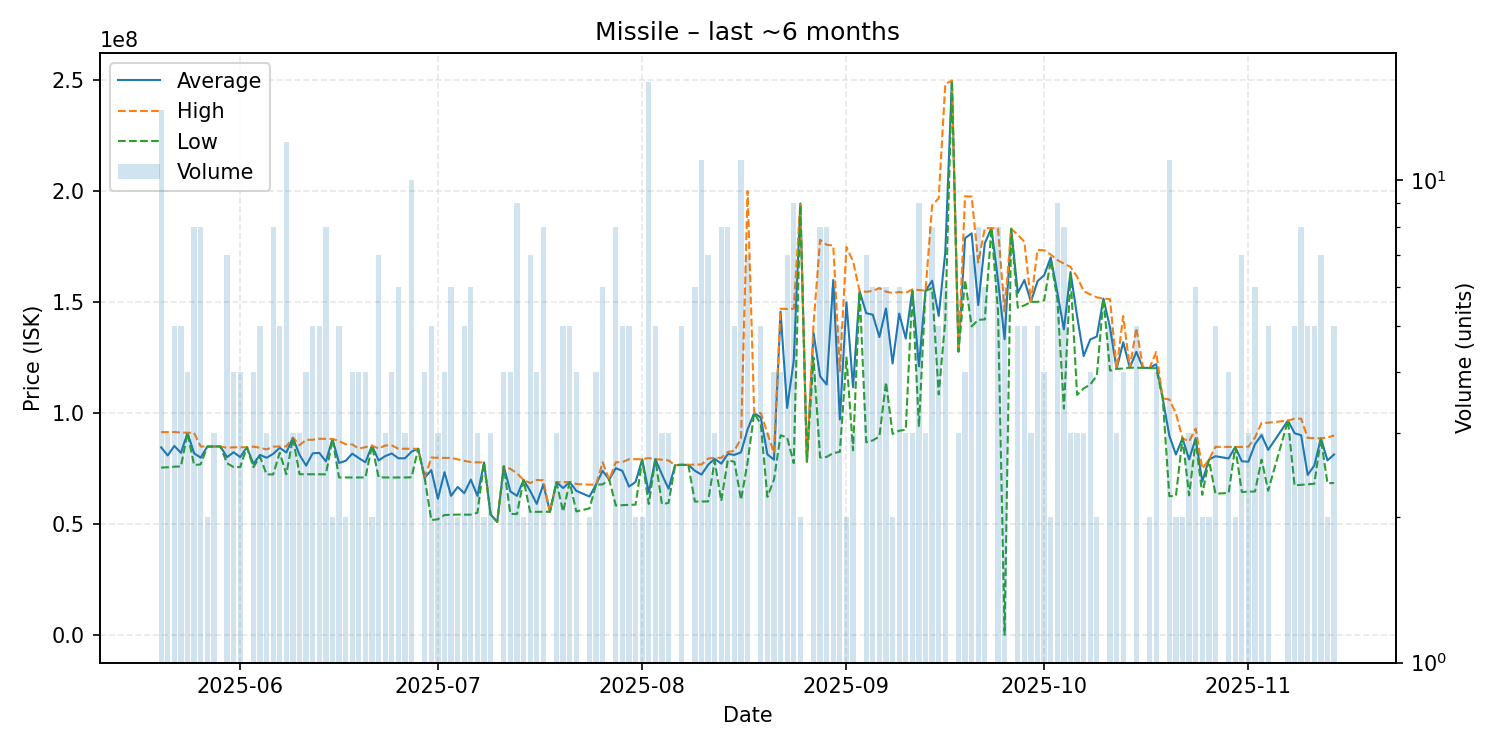

The file beside this chart, header and first rows:
date, average, highest, lowest, order_count, volume
2025-05-20, 84570000, 91425000, 75440000, 14, 14
2025-05-21, 80906667, 91480000, 75620000, 2, 3
2025-05-22, 85234000, 91470000, 75870000, 5, 5
2025-05-23, 82090000, 91240000, 75970000, 5, 5
2025-05-24, 91112500, 91140000, 91040000, 4, 4
2025-05-25, 81901250, 91120000, 76600000, 7, 8
2025-05-26, 79925000, 84950000, 76910000, 6, 8
2025-05-27, 84925000, 84930000, 84920000, 2, 2
2025-05-28, 84963333, 84970000, 84960000, 3, 3
2025-05-29, 84970000, 84970000, 84970000, 1, 1
2025-05-30, 80147143, 84380000, 77410000, 7, 7
2025-05-31, 82375000, 84600000, 75700000, 4, 4
2025-06-01, 80160000, 84620000, 75700000, 4, 4
2025-06-02, 84640000, 84640000, 84640000, 1, 1
2025-06-03, 77147500, 84900000, 75660000, 4, 4
2025-06-04, 81158000, 84360000, 80360000, 5, 5
2025-06-05, 79880000, 83630000, 72380000, 3, 3
2025-06-06, 81633750, 84890000, 72380000, 8, 8
2025-06-07, 84386000, 84965000, 82130000, 5, 5
2025-06-08, 82248333, 84980000, 72420000, 9, 12
2025-06-09, 88906667, 88910000, 88900000, 3, 3
2025-06-10, 81173333, 85525000, 72470000, 3, 3
2025-06-11, 76382500, 87990000, 72470000, 4, 4
2025-06-12, 81878000, 88000000, 72475000, 5, 5
2025-06-13, 82056000, 88430000, 72490000, 5, 5
2025-06-14, 78250000, 88400000, 72420000, 7, 8
2025-06-15, 88330000, 88370000, 88290000, 2, 2
2025-06-16, 77556000, 87385000, 71000000, 5, 5
2025-06-17, 78500000, 85990000, 71010000, 2, 2
2025-06-18, 81722500, 85900000, 71000000, 4, 4
2025-06-19, 79750000, 83990000, 71010000, 4, 4
2025-06-20, 77857500, 84705000, 71010000, 4, 4
2025-06-21, 85360000, 85400000, 85320000, 2, 2
2025-06-22, 78678571, 84000000, 71110000, 7, 7
2025-06-23, 80626667, 85435000, 71010000, 3, 3
2025-06-24, 81812500, 85410000, 71010000, 4, 4
2025-06-25, 79641667, 83970000, 71010000, 5, 6
2025-06-26, 79630000, 83945000, 71000000, 3, 3
2025-06-27, 82650000, 83940000, 71100000, 9, 10
2025-06-28, 83920000, 83920000, 83920000, 1, 1
2025-06-29, 70892500, 71010000, 70550000, 4, 4
2025-06-30, 74330000, 79975000, 51800000, 5, 5
2025-07-01, 61420000, 79860000, 52200000, 2, 3
2025-07-02, 73372500, 79840000, 54090000, 4, 4
2025-07-03, 62731667, 79790000, 54200000, 6, 6
2025-07-04, 66745000, 79190000, 54300000, 2, 2
2025-07-05, 63946000, 78485000, 54250000, 5, 5
2025-07-06, 70045000, 77935000, 54275000, 6, 6
2025-07-07, 62696667, 77810000, 55140000, 3, 3
2025-07-08, 77785000, 77800000, 77770000, 2, 2
2025-07-09, 54333333, 54420000, 54290000, 2, 3
2025-07-10, 51000000, 51000000, 51000000, 1, 1
2025-07-11, 75995000, 76000000, 75990000, 4, 4
2025-07-12, 64720000, 74880000, 54560000, 4, 4
2025-07-13, 62714444, 72880000, 54560000, 8, 9
2025-07-14, 69890000, 69890000, 69890000, 2, 2
2025-07-15, 64974286, 68500000, 55520000, 7, 7
2025-07-16, 59120000, 69870000, 55530000, 4, 4
2025-07-17, 67952500, 69730000, 55560000, 8, 8
2025-07-18, 55560000, 55560000, 55560000, 1, 1
... 115 more rows
